Labelled photos from "data", an image-classification folder in teukumunawark/Coffee-Bean-Prediction-Api. The possible labels are: defect, longberry, peaberry, premium.

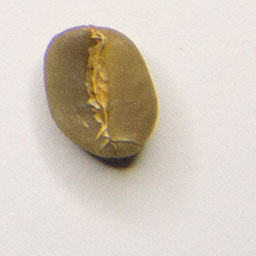
Label: premium

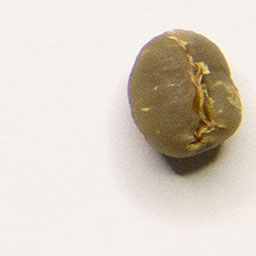
Label: peaberry

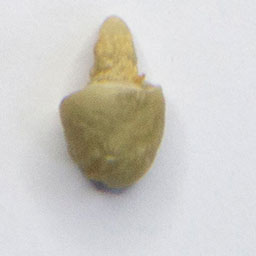
Label: defect

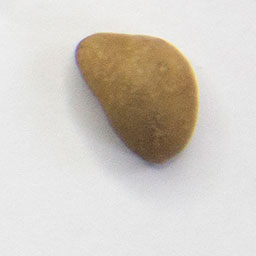
Label: defect

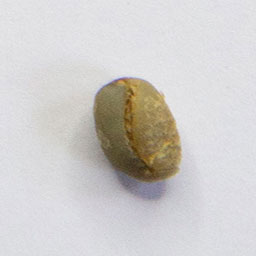
Label: peaberry

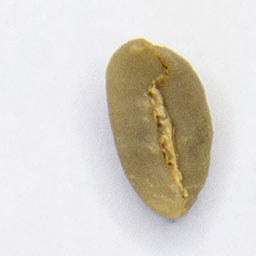
Label: longberry
